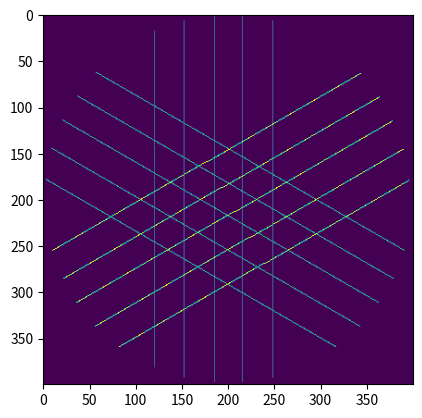

Python code for this plot:
#!/usr/bin/python3
import numpy as np
# import math
from typing import Iterable, Tuple
import matplotlib.pyplot as plt


def iter_line(alpha: float, displacement: float, size: int) -> Iterable[Tuple[int, int]]:
    r_circle = size // 2
    max_r = int(np.sqrt((r_circle ** 2) - (displacement ** 2))) - 1
    r_iter = range(-max_r, max_r)
    sin_a = np.sin(alpha)
    cos_a = np.cos(alpha)
    dx = -int(displacement * sin_a)
    dy = int(displacement * cos_a)
    x_iter = map(lambda r: r_circle + int(r * cos_a) + dx, r_iter)
    y_iter = map(lambda r: r_circle + int(r * sin_a) + dy, r_iter)
    return zip(x_iter, y_iter)


def radon_transform(img: np.ndarray, n_angles: int, n_detectors: int, \
                     width: float):
    assert len(img.shape) == 2  # greyscale image
    sinogram = np.zeros(shape=(n_angles, n_detectors), dtype=np.int64)
    img_size = min(img.shape)
    width_px = img_size * width
    for i_angle in range(n_angles):
        for i_detector in range(n_detectors):
            angle = i_angle/n_angles * np.pi
            delta = width_px * (-0.5 + i_detector/n_detectors)
            for x, y in iter_line(angle, delta, img_size):
                sinogram[i_angle, i_detector] += img[x, y]
    return sinogram


# class ReverseRadon:
#     def __init__(self, sinogram, width, img_size):
#         n_angles = sinogram.shape[0]
#         n_detectors = sinogram.shape[1]
#         img = np.zeros(shape=(n_angles, img_size, img_size), dtype=np.int64)
#
#     def step():
#         pass

def reverse_radon(img, sinogram, width, img_size):
    n_angles = sinogram.shape[0]
    n_detectors = sinogram.shape[1]
    width_px = img_size * width
    for i_angle in range(n_angles):
        if i_angle != 0:
            img[i_angle] = img[i_angle-1].copy()
        for i_detector in range(n_detectors):
            angle = i_angle/n_angles * np.pi
            delta = width_px * (-0.5 + i_detector/n_detectors)
            for x, y in iter_line(angle, delta, img_size):
                img[i_angle][x, y] += sinogram[i_angle, i_detector]
        yield i_angle


def draw_line(img, size, alpha, delta, value):
    for x, y in iter_line(alpha, delta, size):
        img[x, y] = value


def draw_rays(img_size: int, n_angles: int, n_detectors: int, width: float) -> np.ndarray:
    img = np.zeros((img_size, img_size), dtype=float)

    width_px = img_size * width
    for i_angle in range(n_angles):
        for i_detector in range(n_detectors):
            angle = i_angle/n_angles * np.pi
            delta = width_px * (-0.5 + i_detector/n_detectors)
            value = (i_angle+1)/n_angles
            draw_line(img, img_size, angle, delta, value)
    return img


def test():
    img_size = 400
    n_angles = 3
    n_detectors = 5
    width = 0.4
    img = draw_rays(img_size, n_angles, n_detectors, width)

    plt.imshow(img)
    # plt.imsave(fname="output.png", arr=img, cmap=plt.cm.gray)
    plt.show()


if __name__ == "__main__":
    test()
